Run: headless pygame with SDL's dummy video driver; simulated clock (each Clock.tick advances the game by its frame time, no real sleeping); random seed 0; keys injected as events and as key.get_pressed() state; mouse plan: one left click at the window centre at the start of phase 2, then a move to the lower-right quarter at the start of phase 3.
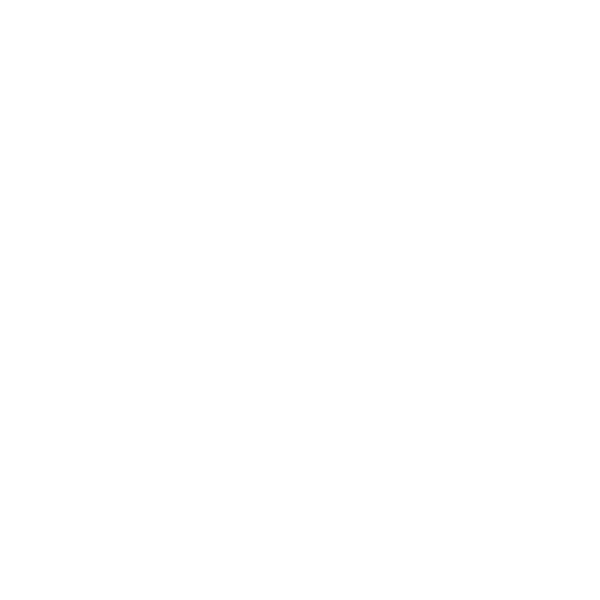
Frame 1 of 4 · flips 1–60 · no input
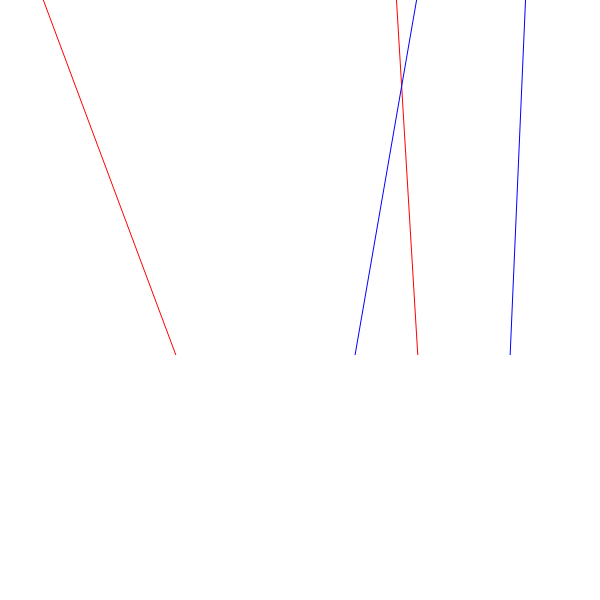
Frame 2 of 4 · flips 61–180 · clicked the window centre · tapped SPACE, RETURN · held RIGHT (→), D
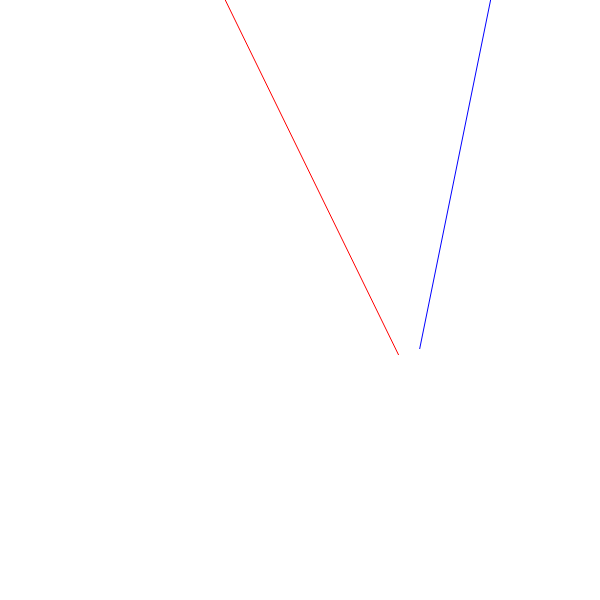
Frame 3 of 4 · flips 181–300 · moved the mouse to the lower-right quarter · held DOWN (↓), S
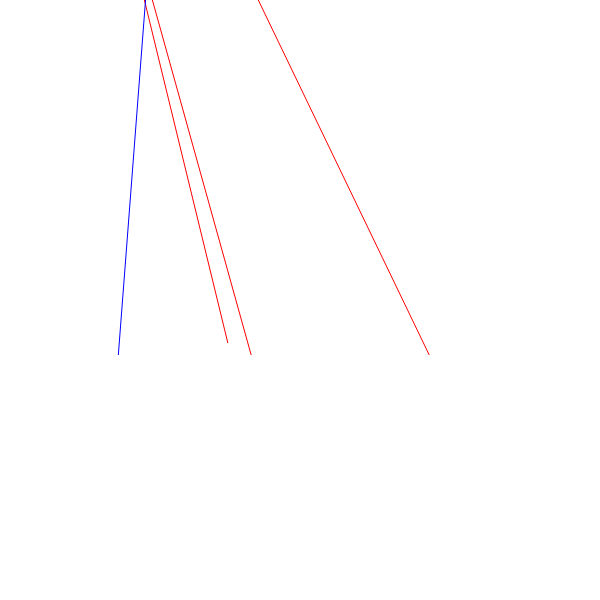
Frame 4 of 4 · flips 301–420 · held LEFT (←), A, UP (↑), W

The pygame program that drew these frames:

import pygame
import random

pygame.init()

display_width = 600
display_height = 600

black = (0,0,0)
white = (255,255,255)

gameDisplay = pygame.display.set_mode((display_width,display_height))

pygame.display.set_caption("Missile Command")

clock = pygame.time.Clock()

crashed = False

class antimissileClass():
	def __init__(self, gameDisplay, target):
		self.width = display_width
		self.height = display_height
		self.gameDisplay = gameDisplay
		self.progress = 0
		self.startx = self.width/2
		self.starty = self.height
		self.endx = target[0]
		self.endy = target[1]
		self.boom = False

	def update(self):
		if(self.startx > self.endx):
			pygame.draw.aaline(
				self.gameDisplay, 
				(0,0,255), 
				[self.startx,self.starty], 
				[
					self.startx + ((self.endx - self.startx) * self.progress),
					self.starty  - (self.starty - self.endy)* self.progress
				],
				1
			)
		else:
			pygame.draw.aaline(
				self.gameDisplay, 
				(255, 0, 0), 
				[self.startx,self.starty], 
				[
					self.startx + ((self.endx - self.startx) * self.progress),
					self.starty  - (self.starty - self.endy)* self.progress
				],
				1
			)

		if (self.progress < 1):
			self.progress += 0.03
		else:
			self.boom = True

class missileClass():
	def __init__(self, gameDisplay):
		self.width = display_width
		self.height = display_height
		self.gameDisplay = gameDisplay
		self.progress = 0
		self.startx = random.randint(2,self.width -2)
		self.starty = 0
		self.endx = random.randint(2,self.width -2)
		self.endy = self.height
		self.boom = False

	def update(self):
		if(self.startx > self.endx):
			pygame.draw.aaline(self.gameDisplay, (0,0,255), [self.startx,self.starty], [self.startx + ((self.endx - self.startx) * self.progress), self.endy * self.progress], 1)
		else:
			pygame.draw.aaline(self.gameDisplay, (255,0,0), [self.startx,self.starty], [self.endx + ((self.startx - self.endx) * (1 - self.progress)), self.endy * self.progress], 1)

		if (self.progress < 1):
			self.progress += 0.01
		else:
			self.boom = True


missileQueue = []
antiMissileQueue = []

while not crashed:
	for event in pygame.event.get():
		if(event.type == pygame.QUIT):
			crashed = True
		if(event.type == pygame.KEYDOWN):
			missileQueue.append(missileClass(gameDisplay))
		if(event.type == pygame.MOUSEBUTTONDOWN):
			antiMissileQueue.append(antimissileClass(gameDisplay, event.pos))
		print(event)
	
	gameDisplay.fill(white)
	# pygame.draw.line(gameDisplay, black, (0,0), (100,100), width=1)

	for index, missile in enumerate(missileQueue):
		if(missile.boom == True):
			missileQueue.pop(index)
		missile.update()

	pygame.display.update()

	for index, antiMissile in enumerate(antiMissileQueue):
		if(antiMissile.boom == True):
			antiMissileQueue.pop(index)
		antiMissile.update()

	pygame.display.update()

	clock.tick(30)

pygame.quit()
quit()
